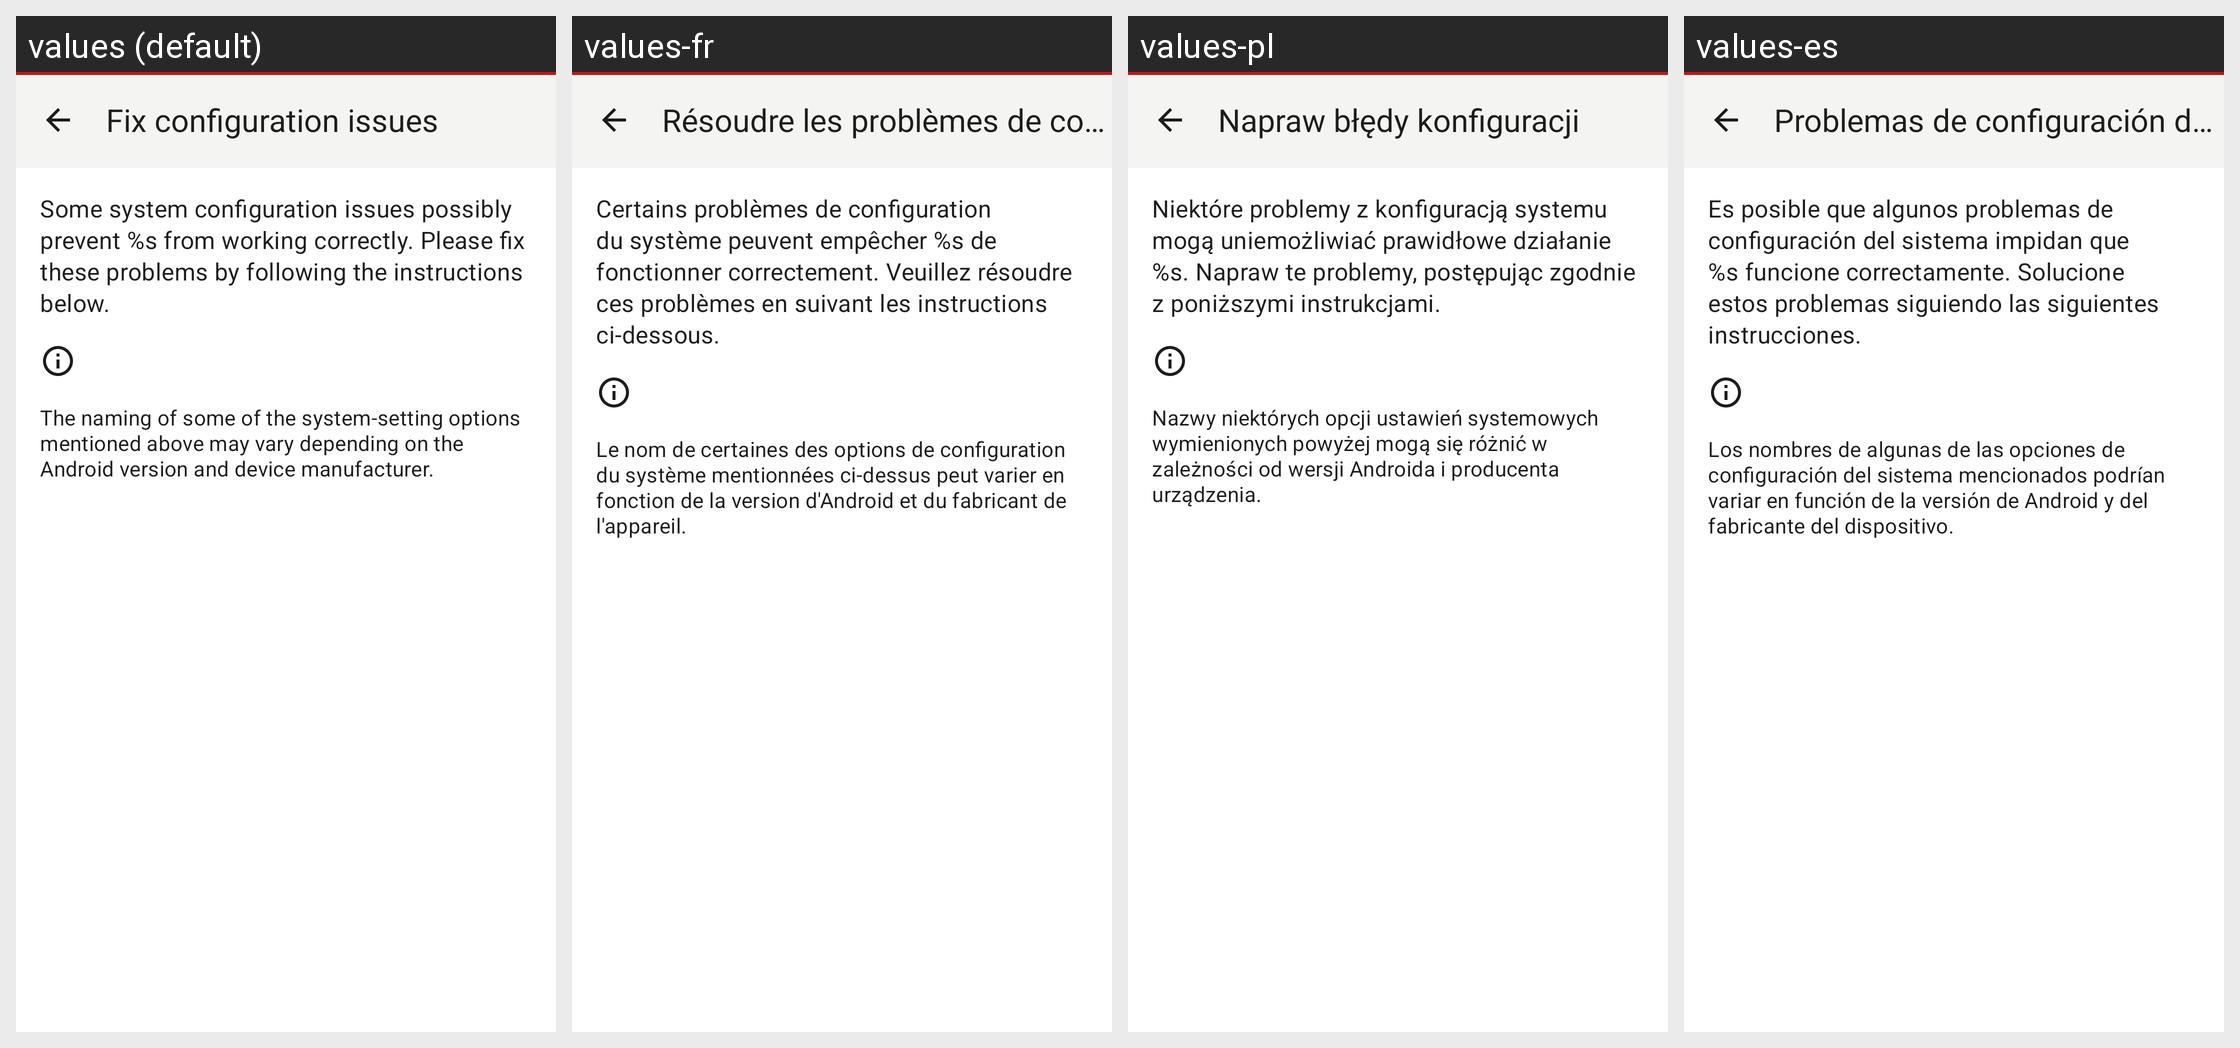

The Android screen above is rendered under several locales of the same app. Produce the string resources it draws, with the default and per-locale values.
Android screen res/layout/activity_problemsolver.xml rendered under 4 locales, left to right: values (default), values-fr, values-pl, values-es. Device: Nexus 5 (rendered at 1080×1920; each locale shown at half size, 540×960, under a caption strip naming it); theme Theme.Threema.WithToolbar.
Other locales in the repository, not shown: values-be-rBY, values-bg, values-ca, values-cs, values-de, values-gsw, values-hu, values-it, values-ja, values-nl-rNL, values-no, values-pt-rBR, values-ru, values-sk, values-tr, values-uk, values-zh-rCN, values-zh-rTW.
Strings drawn on this screen, with the default value and each locale's value (text and hints the layout hard-codes, and strings that could not be matched under every locale, appear in the picture but are not listed):

problemsolver_title
  values: Fix configuration issues
  values-fr: Résoudre les problèmes de configuration
  values-pl: Napraw błędy konfiguracji
  values-es: Problemas de configuración de reparaciones

problemsolver_intro
  values: Some system configuration issues possibly prevent %s from working correctly. Please fix these problems by following the instructions below.
  values-fr: Certains problèmes de configuration du système peuvent empêcher %s de fonctionner correctement. Veuillez résoudre ces problèmes en suivant les instructions ci-dessous.
  values-pl: Niektóre problemy z konfiguracją systemu mogą uniemożliwiać prawidłowe działanie %s. Napraw te problemy, postępując zgodnie z poniższymi instrukcjami.
  values-es: Es posible que algunos problemas de configuración del sistema impidan que %s funcione correctamente. Solucione estos problemas siguiendo las siguientes instrucciones.

problemsolver_info_text
  values: The naming of some of the system-setting options mentioned above may vary depending on the Android version and device manufacturer.
  values-fr: Le nom de certaines des options de configuration du système mentionnées ci-dessus peut varier en fonction de la version d'Android et du fabricant de l'appareil.
  values-pl: Nazwy niektórych opcji ustawień systemowych wymienionych powyżej mogą się różnić w zależności od wersji Androida i producenta urządzenia.
  values-es: Los nombres de algunas de las opciones de configuración del sistema mencionados podrían variar en función de la versión de Android y del fabricante del dispositivo.
